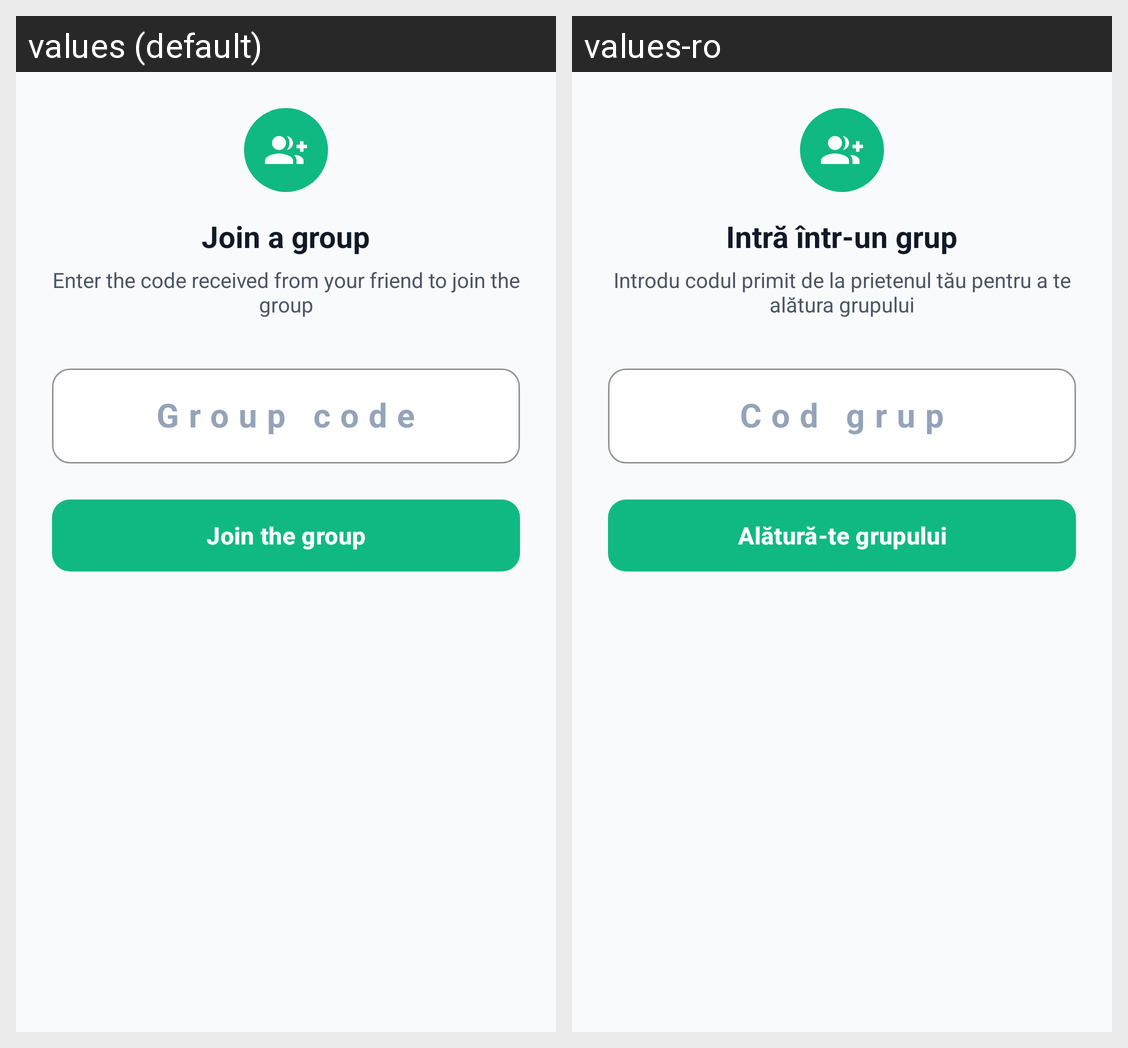

The same Android screen rendered under two of its app's locales, left to right. List the strings drawn on it with the default value and each locale's translation.
Android screen res/layout/dialog_join_group.xml rendered under 2 locales, left to right: values (default), values-ro. Device: Nexus 5 (rendered at 1080×1920; each locale shown at half size, 540×960, under a caption strip naming it); theme Theme.CityScape.
Strings drawn on this screen, with the default value and each locale's value (text and hints the layout hard-codes, and strings that could not be matched under every locale, appear in the picture but are not listed):

auto_intra_intrun_grup_0c3788
  values: Join a group
  values-ro: Intră într-un grup

auto_introdu_codul_primit_de_la_pri_3f03ae
  values: Enter the code received from your friend to join the group
  values-ro: Introdu codul primit de la prietenul tău pentru a te alătura grupului

auto_cod_grup_b2f9d1
  values: Group code
  values-ro: Cod grup

auto_alaturate_grupului_46cb74
  values: Join the group
  values-ro: Alătură-te grupului
